Run: headless pygame with SDL's dummy video driver; simulated clock (each Clock.tick advances the game by its frame time, no real sleeping); random seed 0; keys injected as events and as key.get_pressed() state; no mouse input.
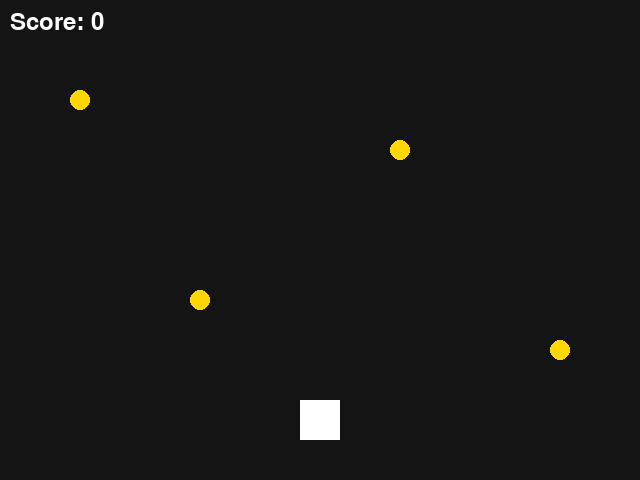
Frame 1 of 4 · flips 1–60 · no input
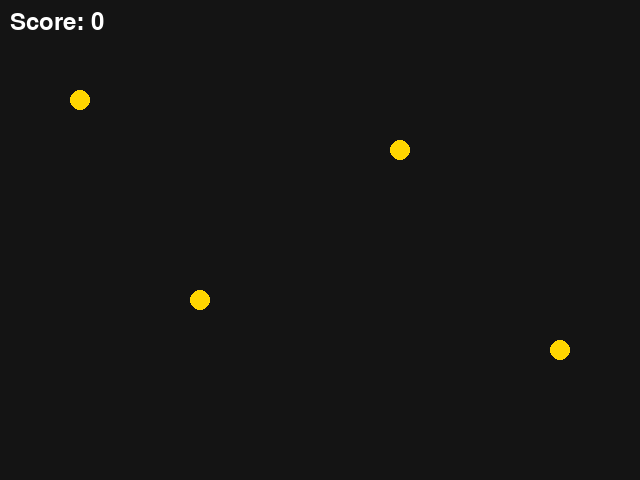
Frame 2 of 4 · flips 61–180 · tapped SPACE, RETURN · held RIGHT (→), D
Frame 3 of 4 · flips 181–300 · held DOWN (↓), S · screen unchanged from frame 2, image omitted
Frame 4 of 4 · flips 301–420 · held LEFT (←), A, UP (↑), W · screen same as frame 1, image omitted

The pygame program that drew these frames:

"""
CARD 16 STARTING POINT: one file, three classes, getting long.

Run this first. It's a complete, working little game: move the player
with arrow keys, collect coins, watch your score go up. Nothing to fix —
it works. The problem isn't that it's broken, it's that it's about to
get a lot longer as you add more to it, and everything is jammed into
one file.

Your task (see 16_multiple_files_and_imports.md) is to split this into
separate files WITHOUT changing what the game does.
"""
import sys
import pygame

pygame.init()
screen = pygame.display.set_mode((640, 480))
pygame.display.set_caption("Coin Collector (single file)")
clock = pygame.time.Clock()


class Player:
    def __init__(self, x, y):
        self.rect = pygame.Rect(x, y, 40, 40)
        self.speed = 5

    def handle_input(self, pressed_keys):
        if pressed_keys[pygame.K_LEFT]:
            self.rect.x -= self.speed
        if pressed_keys[pygame.K_RIGHT]:
            self.rect.x += self.speed
        if pressed_keys[pygame.K_UP]:
            self.rect.y -= self.speed
        if pressed_keys[pygame.K_DOWN]:
            self.rect.y += self.speed

    def draw(self, screen):
        pygame.draw.rect(screen, (255, 255, 255), self.rect)


class Coin:
    def __init__(self, x, y):
        self.x = x
        self.y = y
        self.collected = False

    def draw(self, screen):
        if not self.collected:
            pygame.draw.circle(screen, (255, 215, 0), (self.x, self.y), 10)

    def is_collected_by(self, player_rect):
        return player_rect.collidepoint(self.x, self.y)


class Scoreboard:
    def __init__(self):
        self.score = 0
        self.font = pygame.font.SysFont(None, 36)

    def add_points(self, points):
        self.score += points

    def draw(self, screen):
        text_image = self.font.render(f"Score: {self.score}", True, (255, 255, 255))
        screen.blit(text_image, (10, 10))


player = Player(300, 400)
coins = [Coin(80, 100), Coin(200, 300), Coin(400, 150), Coin(560, 350)]
scoreboard = Scoreboard()

while True:
    for event in pygame.event.get():
        if event.type == pygame.QUIT:
            sys.exit()

    pressed_keys = pygame.key.get_pressed()
    player.handle_input(pressed_keys)

    for coin in coins:
        if not coin.collected and coin.is_collected_by(player.rect):
            coin.collected = True
            scoreboard.add_points(10)

    screen.fill((20, 20, 20))
    player.draw(screen)
    for coin in coins:
        coin.draw(screen)
    scoreboard.draw(screen)
    pygame.display.update()
    clock.tick(60)
